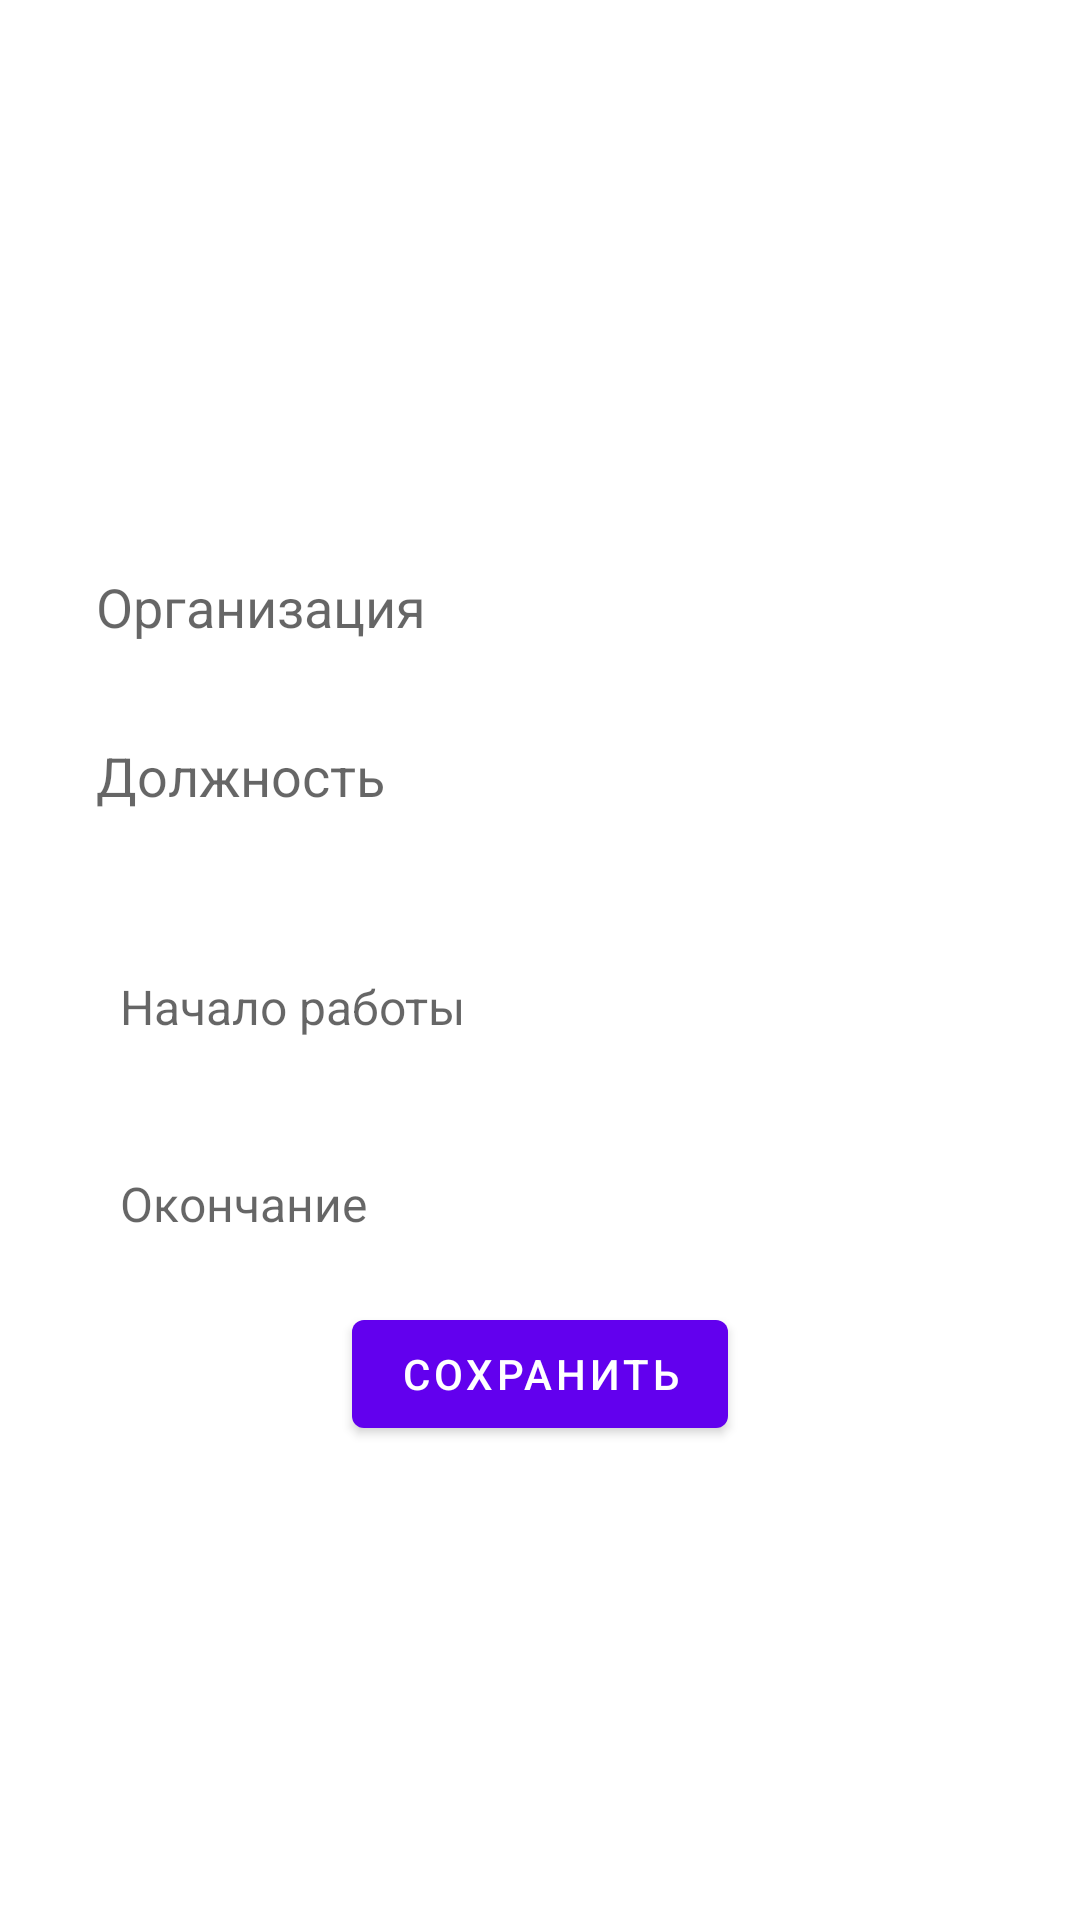

Layout XML and referenced resources for this Android screen:
<!-- AndroidManifest.xml: application theme Theme.NetworkingNav -->
<!-- res/layout/fragment_add_job.xml -->
<?xml version="1.0" encoding="utf-8"?>
<FrameLayout xmlns:android="http://schemas.android.com/apk/res/android"
    xmlns:app="http://schemas.android.com/apk/res-auto"
    xmlns:tools="http://schemas.android.com/tools"
    android:layout_width="match_parent"
    android:layout_height="match_parent">

    <androidx.constraintlayout.widget.ConstraintLayout
        android:layout_width="match_parent"
        android:layout_height="wrap_content"
        android:layout_gravity="center">


        <LinearLayout
            android:id="@+id/job_info"
            android:layout_width="match_parent"
            android:layout_height="wrap_content"
            android:layout_margin="@dimen/common_spacing"
            android:elevation="100dp"
            android:orientation="vertical"
            app:layout_constraintEnd_toEndOf="parent"
            app:layout_constraintStart_toStartOf="parent"
            app:layout_constraintTop_toTopOf="parent">

            <EditText
                android:id="@+id/company_name"
                android:layout_width="match_parent"
                android:layout_height="wrap_content"
                android:autofillHints=""
                android:background="@android:color/transparent"
                android:inputType="text"
                android:hint="Организация"
                android:padding="@dimen/common_spacing" />

            <EditText
                android:id="@+id/position"
                android:layout_width="match_parent"
                android:layout_height="wrap_content"
                android:autofillHints=""
                android:background="@android:color/transparent"
                android:inputType="text"
                android:hint="Должность"
                android:padding="@dimen/common_spacing" />

        </LinearLayout>

        <LinearLayout
            android:id="@+id/period_of_work"
            android:layout_width="match_parent"
            android:layout_height="wrap_content"
            android:layout_margin="@dimen/common_spacing" android:elevation="100dp"
            android:orientation="vertical"
            app:layout_constraintEnd_toEndOf="parent"
            app:layout_constraintStart_toStartOf="parent"
            app:layout_constraintTop_toBottomOf="@id/job_info">

            <com.google.android.material.button.MaterialButton
                android:id="@+id/start_work"
                style="@style/Widget.AppCompat.DropDownItem.Spinner"
                android:layout_width="match_parent"
                android:layout_height="wrap_content"
                android:layout_marginHorizontal="@dimen/common_spacing"
                android:autofillHints=""
                android:hint="Начало работы"
                android:textColor="@color/black"
                android:background="@android:color/transparent"
                android:padding="@dimen/common_spacing" />

            <com.google.android.material.button.MaterialButton
                android:id="@+id/finish_work"
                style="@style/Widget.AppCompat.DropDownItem.Spinner"
                android:layout_width="match_parent"
                android:layout_height="wrap_content"
                android:layout_marginHorizontal="@dimen/common_spacing"
                android:autofillHints=""
                android:textColor="@color/black"
                android:hint="Окончание"
                android:background="@android:color/transparent"
                android:padding="@dimen/common_spacing" />
        </LinearLayout>


        <com.google.android.material.button.MaterialButton
            android:id="@+id/save"
            android:layout_width="wrap_content"
            android:layout_height="wrap_content"
            android:text="Сохранить"
            app:layout_constraintEnd_toEndOf="parent"
            app:layout_constraintStart_toStartOf="parent"
            app:layout_constraintTop_toBottomOf="@id/period_of_work" />



    </androidx.constraintlayout.widget.ConstraintLayout>
</FrameLayout>
<!-- resources referenced by this layout -->
<resources>
  <dimen name="common_spacing">16dp</dimen>
  <style name="Theme.NetworkingNav" parent="Theme.MaterialComponents.DayNight.DarkActionBar">
          
          <item name="colorPrimary">@color/purple_500</item>
          <item name="colorPrimaryVariant">@color/purple_700</item>
          <item name="colorOnPrimary">@color/white</item>
          
          <item name="colorSecondary">@color/teal_200</item>
          <item name="colorSecondaryVariant">@color/teal_700</item>
          <item name="colorOnSecondary">@color/black</item>
          
          <item name="android:statusBarColor">?attr/colorPrimaryVariant</item>
          
      </style>
  <!-- not gathered from this repository: default colours our renderer supplied (Android Studio template values) -->
  <color name="purple_500">#FF6200EE</color>
  <color name="purple_700">#FF3700B3</color>
  <color name="teal_200">#FF03DAC5</color>
  <color name="teal_700">#FF018786</color>
  <color name="black">#FF000000</color>
  <color name="white">#FFFFFFFF</color>
</resources>
